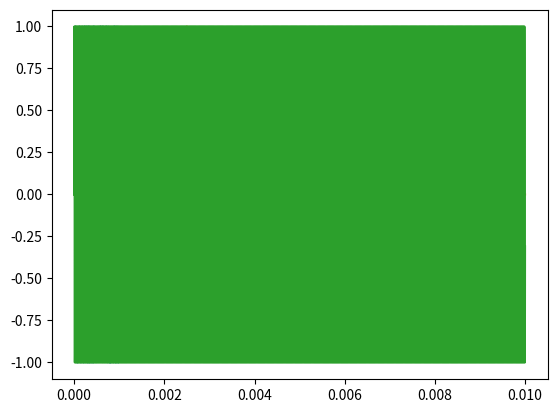

The matplotlib source for this figure:
from abc import ABC, abstractmethod, abstractproperty
from enum import Enum

import numpy as np
from numpy import pi
from scipy.signal import correlate



class BarkerCode(ABC):

    class Sequence:
        BARKER_2 = np.array([+1, -1])
        BARKER_3 = np.array([+1, +1, -1])
        # ...
        BARKER_7 = np.array([+1, +1, +1, -1, -1, +1, -1])
        # ...

    @abstractmethod
    def correlate(self, signal: np.array) -> np.array:
        ...

    @property
    @abstractmethod
    def carrier(self) -> float:
        ...

    @property
    @abstractmethod
    def baseband(self) -> np.array:
        ...


class PMBarker(BarkerCode):

    def __init__(self, code: np.array, f, T_sample, T_bit):
        result_samples = int(T_bit * len(code) / T_sample)
        bit_samples = int(T_bit / T_sample)
        baseband = np.zeros((result_samples,))
        digital = np.zeros((result_samples,))
        tt = np.arange(0, bit_samples) * T_sample
        omega = 2 * pi * f
        bit_high = np.cos(tt * omega)
        bit_low = np.sin(tt * omega)
        for i, bit in enumerate(code):
            shift = i * bit_samples
            baseband[shift:shift + bit_samples] = bit_high if bit == 1 else bit_low
            digital[shift:shift + bit_samples] = 1.0 if bit == 1 else -1.0
        self._baseband = baseband
        self._digital = digital
        self._carrier = f


    def correlate(self, signal: np.array) -> np.array:
        return correlate(signal, self._baseband, mode='valid')

    @property
    def carrier(self) -> float:
        return self._carrier

    @property
    def baseband(self) -> np.array:
        return self._baseband


class FMBarker:

    def __init__(self, code: np.array, f_low, f_high, T_sample, T_bit, continuous_phase = False):
        # TODO: make cont phase work
        result_samples = int(T_bit * len(code) / T_sample)
        bit_samples = int(T_bit / T_sample)
        baseband = np.zeros((result_samples,))
        baseband_low = np.zeros_like(baseband)
        baseband_high = np.zeros_like(baseband)

        tt = np.arange(0, bit_samples) * T_sample
        omega_high, omega_low = 2 * pi * f_high, 2 * pi * f_low
        bit_high = np.cos(tt * omega_high)
        bit_low = np.cos(tt * omega_low)

        for i, bit in code:
            shift = i * bit_samples
            baseband[shift:shift + bit_samples] = bit_high if bit == 1 else bit_low
            if bit == 1:
                baseband_high[shift:shift + bit_samples] = bit_high
            else:
                baseband_low[shift:shift + bit_samples] = bit_low

        self._code = code
        self._f_low = f_low
        self._f_high = f_high
        self._T_sample = T_sample
        self._T_bit = T_bit
        self._baseband = baseband
        self._baseband_low = baseband_low
        self._baseband_high = baseband_high

    def correlate(self, signal: np.array) -> np.array:
        """

        :param signal: (2, t)
        :return: (t', )
        """

        corr_low = correlate(signal[0], self._baseband_low, mode='valid')
        corr_high = correlate(signal[1], self._baseband_high, mode='valid')

        return corr_low + corr_high

    @property
    def baseband(self) -> np.array:
        return self._baseband



class Chirp:

    def __init__(self, f_hi: float, f_lo: float, T_sample, T_chirp):
        self._f_hi = f_hi
        self._f_lo = f_lo
        self._T_sample = T_sample
        self._T_chirp = T_chirp

        t = T_sample * np.arange(T_chirp / T_sample)
        self._baseband_t = t
        self._baseband = np.sin(2 * np.pi * (f_hi - f_lo) / (2 * T_chirp) * t ** 2 + f_lo * t)


    @property
    def baseband(self) -> np.array:
        return self._baseband

    @property
    def carrier(self):
        return self._f_hi


if __name__ == "__main__":
    import matplotlib.pyplot as plt
    from scipy.signal import correlate

    chirp = Chirp(100e3, 50e3, 1e-6, 1e-3)

    plt.plot(chirp._baseband_t, chirp._baseband)
    plt.show()

    rx_t = chirp._T_sample * np.arange(10000)
    rx_signal = np.zeros_like(rx_t)

    rx_signal[2000:2000 + len(chirp._baseband)] += chirp._baseband

    correlation = correlate(rx_signal, chirp.baseband, mode="same")

    plt.plot(rx_t, correlation / np.max(correlation))
    plt.plot(rx_t, np.sin(2 * pi * chirp._f_lo * rx_t))
    plt.show()
